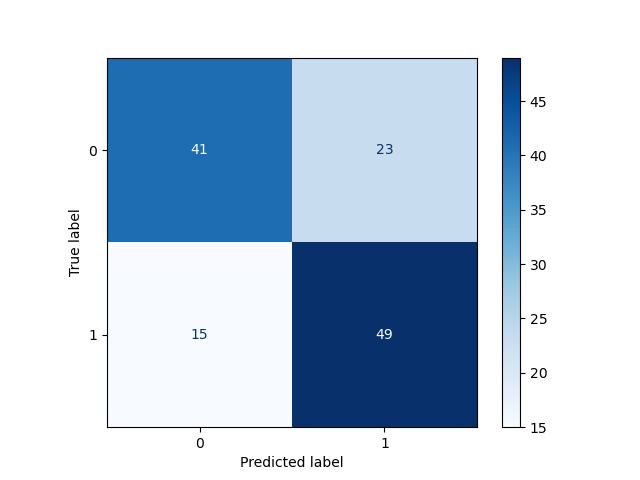

The file beside this chart, header and first rows:
, Pred 0, Pred 1
True 0, 41, 23
True 1, 15, 49
